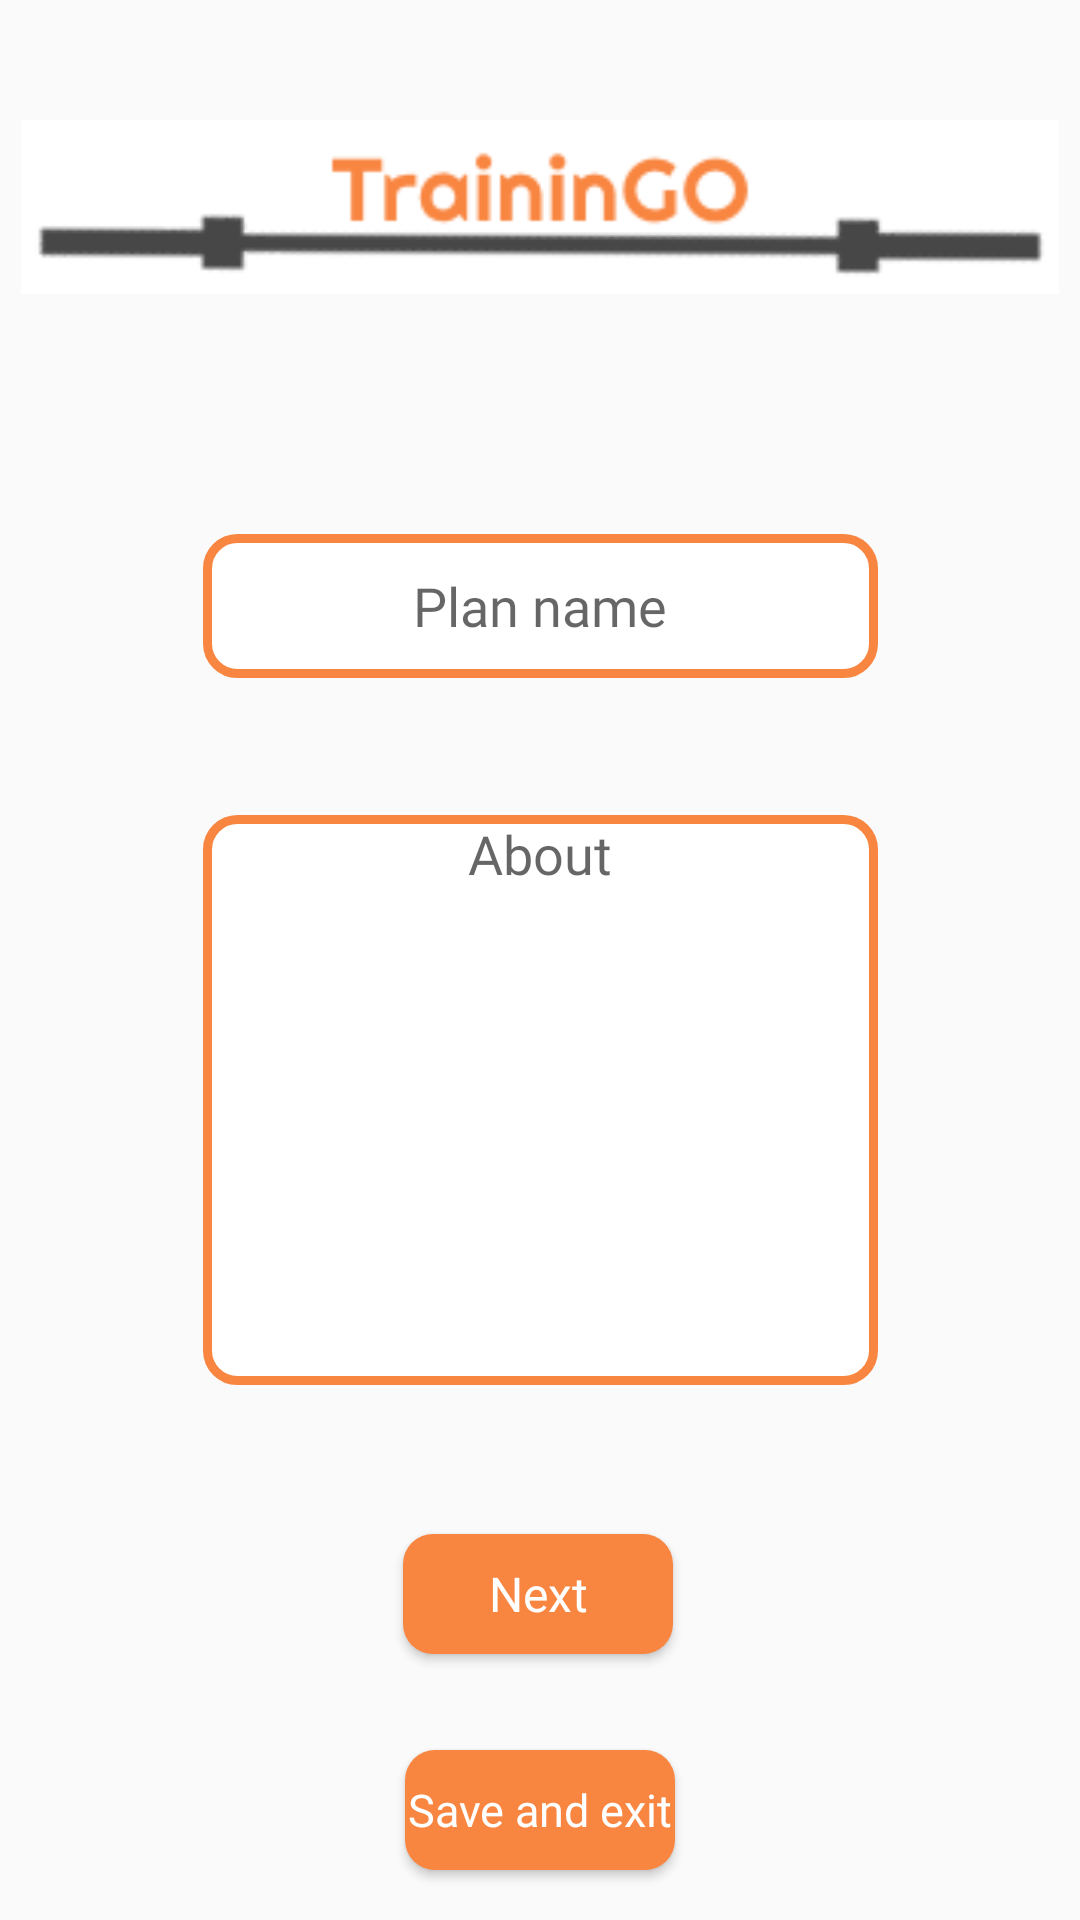

Android layout source for this screen:
<!-- AndroidManifest.xml: application theme AppTheme -->
<!-- res/layout/activity_edit_plan_first_step.xml -->
<?xml version="1.0" encoding="utf-8"?>
<androidx.constraintlayout.widget.ConstraintLayout xmlns:android="http://schemas.android.com/apk/res/android"
    xmlns:app="http://schemas.android.com/apk/res-auto"
    xmlns:tools="http://schemas.android.com/tools"
    android:layout_width="match_parent"
    android:layout_height="match_parent"
    tools:context=".EditPlanFirstStep">


    <ImageView
        android:id="@+id/imageView_Logo_EditPlanFirstStep"
        android:layout_width="346dp"
        android:layout_height="66dp"
        android:layout_marginTop="36dp"
        android:src="@drawable/logo_main"
        app:layout_constraintEnd_toEndOf="parent"
        app:layout_constraintStart_toStartOf="parent"
        app:layout_constraintTop_toTopOf="parent" />


    <EditText
        android:id="@+id/editText_planname_EditPlanFirstStep"
        android:layout_width="225dp"
        android:layout_height="48dp"
        android:layout_marginTop="76dp"
        android:background="@drawable/custom_edittext_round_rect"
        android:ems="10"
        android:fontFamily="@font/righteous"
        android:hint="Plan name"
        android:inputType="textPersonName"
        android:textAlignment="center"
        app:layout_constraintEnd_toEndOf="parent"
        app:layout_constraintStart_toStartOf="parent"
        app:layout_constraintTop_toBottomOf="@+id/imageView_Logo_EditPlanFirstStep" />

    <EditText
        android:id="@+id/editText_about_EditPlanFirstStep"
        android:layout_width="225dp"
        android:layout_height="190dp"
        android:layout_marginTop="28dp"
        android:layout_weight="1"
        android:background="@drawable/custom_edittext_round_rect"
        android:firstBaselineToTopHeight="20dp"
        android:fontFamily="@font/righteous"
        android:gravity="top|left"
        android:hint="About"
        android:inputType="textMultiLine"
        android:lastBaselineToBottomHeight="20dp"
        android:maxLength="144"
        android:maxLines="8"
        android:padding="10dp"
        android:textAlignment="center"
        android:textSize="18sp"
        app:layout_constraintEnd_toEndOf="parent"
        app:layout_constraintStart_toStartOf="parent"
        app:layout_constraintTop_toBottomOf="@+id/textView_redhintname_EditPlanFirstStep" />


    <Button
        android:id="@+id/button_next_EditPlanFirstStep"
        android:layout_width="90dp"
        android:layout_height="40dp"
        android:layout_marginTop="32dp"
        android:background="@drawable/custom_button_round_rect"
        android:fontFamily="@font/righteous"
        android:text="Next"
        android:textAllCaps="false"
        android:textColor="#ffffff"
        android:textSize="16sp"
        app:layout_constraintEnd_toEndOf="parent"
        app:layout_constraintHorizontal_bias="0.498"

        app:layout_constraintStart_toStartOf="parent"
        app:layout_constraintTop_toBottomOf="@+id/textView_redhintabout_EditPlanFirstStep" />

    <TextView
        android:id="@+id/textView_redhintname_EditPlanFirstStep"
        android:layout_width="300dp"
        android:layout_height="wrap_content"
        android:gravity="center"
        android:fontFamily="@font/righteous"
        android:textColor="#cc5055"
        android:textSize="13sp"
        android:visibility="invisible"
        app:layout_constraintEnd_toEndOf="parent"
        app:layout_constraintStart_toStartOf="parent"
        app:layout_constraintTop_toBottomOf="@+id/editText_planname_EditPlanFirstStep" />

    <TextView
        android:id="@+id/textView_redhintabout_EditPlanFirstStep"
        android:layout_width="300dp"
        android:layout_height="wrap_content"
        android:fontFamily="@font/righteous"
        android:gravity="center"
        android:textColor="#cc5055"
        android:textSize="13sp"
        android:visibility="invisible"
        app:layout_constraintEnd_toEndOf="parent"
        app:layout_constraintStart_toStartOf="parent"
        app:layout_constraintTop_toBottomOf="@+id/editText_about_EditPlanFirstStep" />

    <Button
        android:id="@+id/button_cancel_EditPlanFirstStep"
        android:layout_width="90dp"
        android:layout_height="40dp"
        android:layout_marginTop="28dp"
        android:background="@drawable/custom_button_round_rect"
        android:fontFamily="@font/righteous"
        android:text="Cancel"
        android:textAllCaps="false"
        android:textColor="#ffffff"
        android:textSize="15sp"
        app:layout_constraintBottom_toBottomOf="parent"
        app:layout_constraintEnd_toEndOf="parent"
        app:layout_constraintHorizontal_bias="0.501"
        app:layout_constraintStart_toStartOf="parent"
        app:layout_constraintTop_toBottomOf="@+id/button_saveAndExit_EditPlanFirstStep"
        app:layout_constraintVertical_bias="0.0" />

    <Button
        android:id="@+id/button_saveAndExit_EditPlanFirstStep"
        android:layout_width="90dp"
        android:layout_height="40dp"
        android:layout_marginTop="32dp"
        android:background="@drawable/custom_button_round_rect"
        android:fontFamily="@font/righteous"
        android:text="Save and exit"
        android:textAllCaps="false"
        android:textColor="#ffffff"
        android:textSize="15sp"
        app:layout_constraintEnd_toEndOf="parent"
        app:layout_constraintStart_toStartOf="parent"
        app:layout_constraintTop_toBottomOf="@+id/button_next_EditPlanFirstStep" />

</androidx.constraintlayout.widget.ConstraintLayout>
<!-- resources referenced by this layout -->
<resources>
  <!-- drawable custom_button_round_rect (drawable) -->
  <?xml version="1.0" encoding="utf-8"?>
  <shape xmlns:android="http://schemas.android.com/apk/res/android"
      android:shape="rectangle"
      >
  
      <solid android:color="#f88540"></solid>
      <corners android:radius="10dp"></corners>
  </shape>
  <!-- drawable custom_edittext_round_rect (drawable) -->
  <?xml version="1.0" encoding="utf-8"?>
  <shape xmlns:android="http://schemas.android.com/apk/res/android"
      android:shape="rectangle">
      <solid android:color="#ffffff"></solid>
      <corners android:radius="10dp"></corners>
      <stroke
          android:width="3dp"
          android:color="#f88540" />
  
  </shape>
  <!-- drawable logo_main: bmp bitmap (drawable, 58194 bytes) -->
  <style name="AppTheme" parent="Theme.AppCompat.Light.NoActionBar">
          
          <item name="colorPrimary">@color/colorPrimary</item>
          <item name="colorPrimaryDark">@color/colorGray</item>
          <item name="colorAccent">@color/colorAccent</item>
          <item name="android:navigationBarColor">@color/colorPrimaryDark</item>
  
      </style>
  <color name="colorPrimary">#008577</color>
  <color name="colorGray">#4D4D4D</color>
  <color name="colorAccent">#f88540</color>
  <color name="colorPrimaryDark">#f88540</color>
</resources>
